Dataset: recortes (GitHub, Dxnn017/fruit-detector-pricer). Classes: apple red 1, banana 1, cantaloupe 2, cocos 1, granadilla 1, kiwi 1, maracuja 1, peach 2, pear forelle 1, pineapple mini 1.

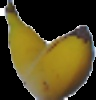
Label: banana 1

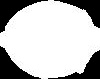
Label: cocos 1

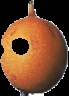
Label: granadilla 1

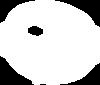
Label: maracuja 1

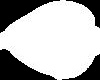
Label: pear forelle 1

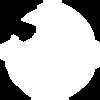
Label: cantaloupe 2
